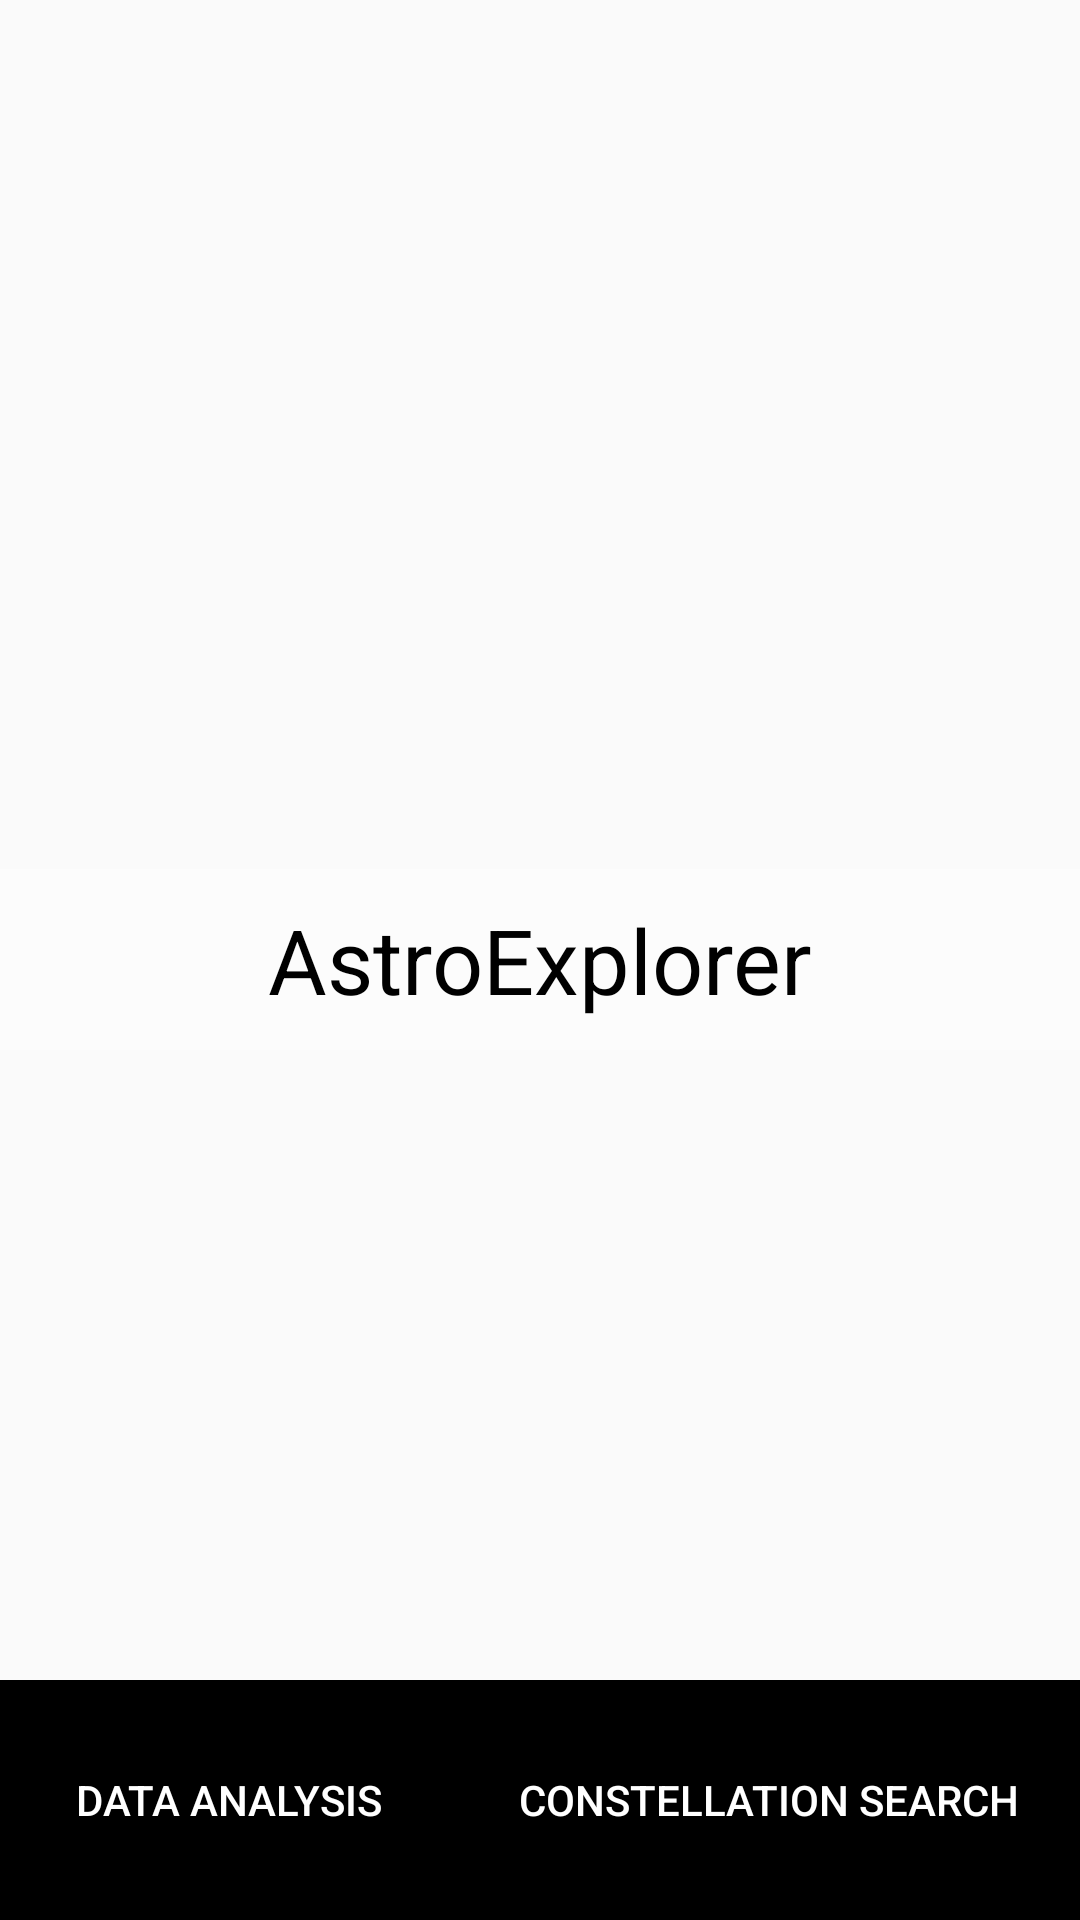

The Android layout XML behind this screen, and the referenced resources:
<!-- AndroidManifest.xml: application theme AppTheme -->
<!-- res/layout/activity_home.xml -->
<?xml version="1.0" encoding="utf-8"?>
<FrameLayout
    xmlns:android="http://schemas.android.com/apk/res/android"
    xmlns:app="http://schemas.android.com/apk/res-auto"
    xmlns:tools="http://schemas.android.com/tools"
    android:layout_width="match_parent"
    android:layout_height="match_parent"
    tools:context=".HomeActivity">

    <ImageView
        android:src="@drawable/bg"
        android:scaleType="centerCrop"
        android:layout_width="match_parent"
        android:layout_height="match_parent"
        android:layout_marginBottom="80dp"/>

    <TextView
        android:id="@+id/tvhome"
        android:text="AstroExplorer"
        android:textSize="30dp"
        android:textColor="#000000"
        android:padding="10dp"
        android:layout_gravity="center"
        android:gravity="center"
        android:background="#60FFFFFF"
        android:layout_width="match_parent"
        android:layout_height="wrap_content" />

    <LinearLayout
        android:layout_width="match_parent"
        android:layout_height="80dp"
        android:layout_gravity="bottom"
        android:background="#000000"
        android:orientation="horizontal">

        <Button
            android:id="@+id/btnanalysis"
            android:text="Data Analysis"
            android:textColor="#FFFFFF"
            android:layout_width="0dp"
            android:layout_height="wrap_content"
            android:layout_weight="2"
            android:layout_gravity="center"
            android:layout_marginHorizontal="20dp"
            android:background="#80000000"/>

        <Button
            android:id="@+id/btnconsrch"
            android:text="Constellation Search"
            android:textColor="#FFFFFF"
            android:layout_width="0dp"
            android:layout_height="wrap_content"
            android:layout_weight="3"
            android:layout_gravity="center"
            android:layout_marginHorizontal="20dp"
            android:background="#80000000"/>

    </LinearLayout>

</FrameLayout>
<!-- resources referenced by this layout -->
<resources>
  <style name="AppTheme" parent="Theme.AppCompat.Light.DarkActionBar">
          
          <item name="colorPrimary">#000000</item>
          <item name="colorPrimaryDark">#000000</item>
          <item name="colorAccent">#3a0942</item>
      </style>
</resources>
